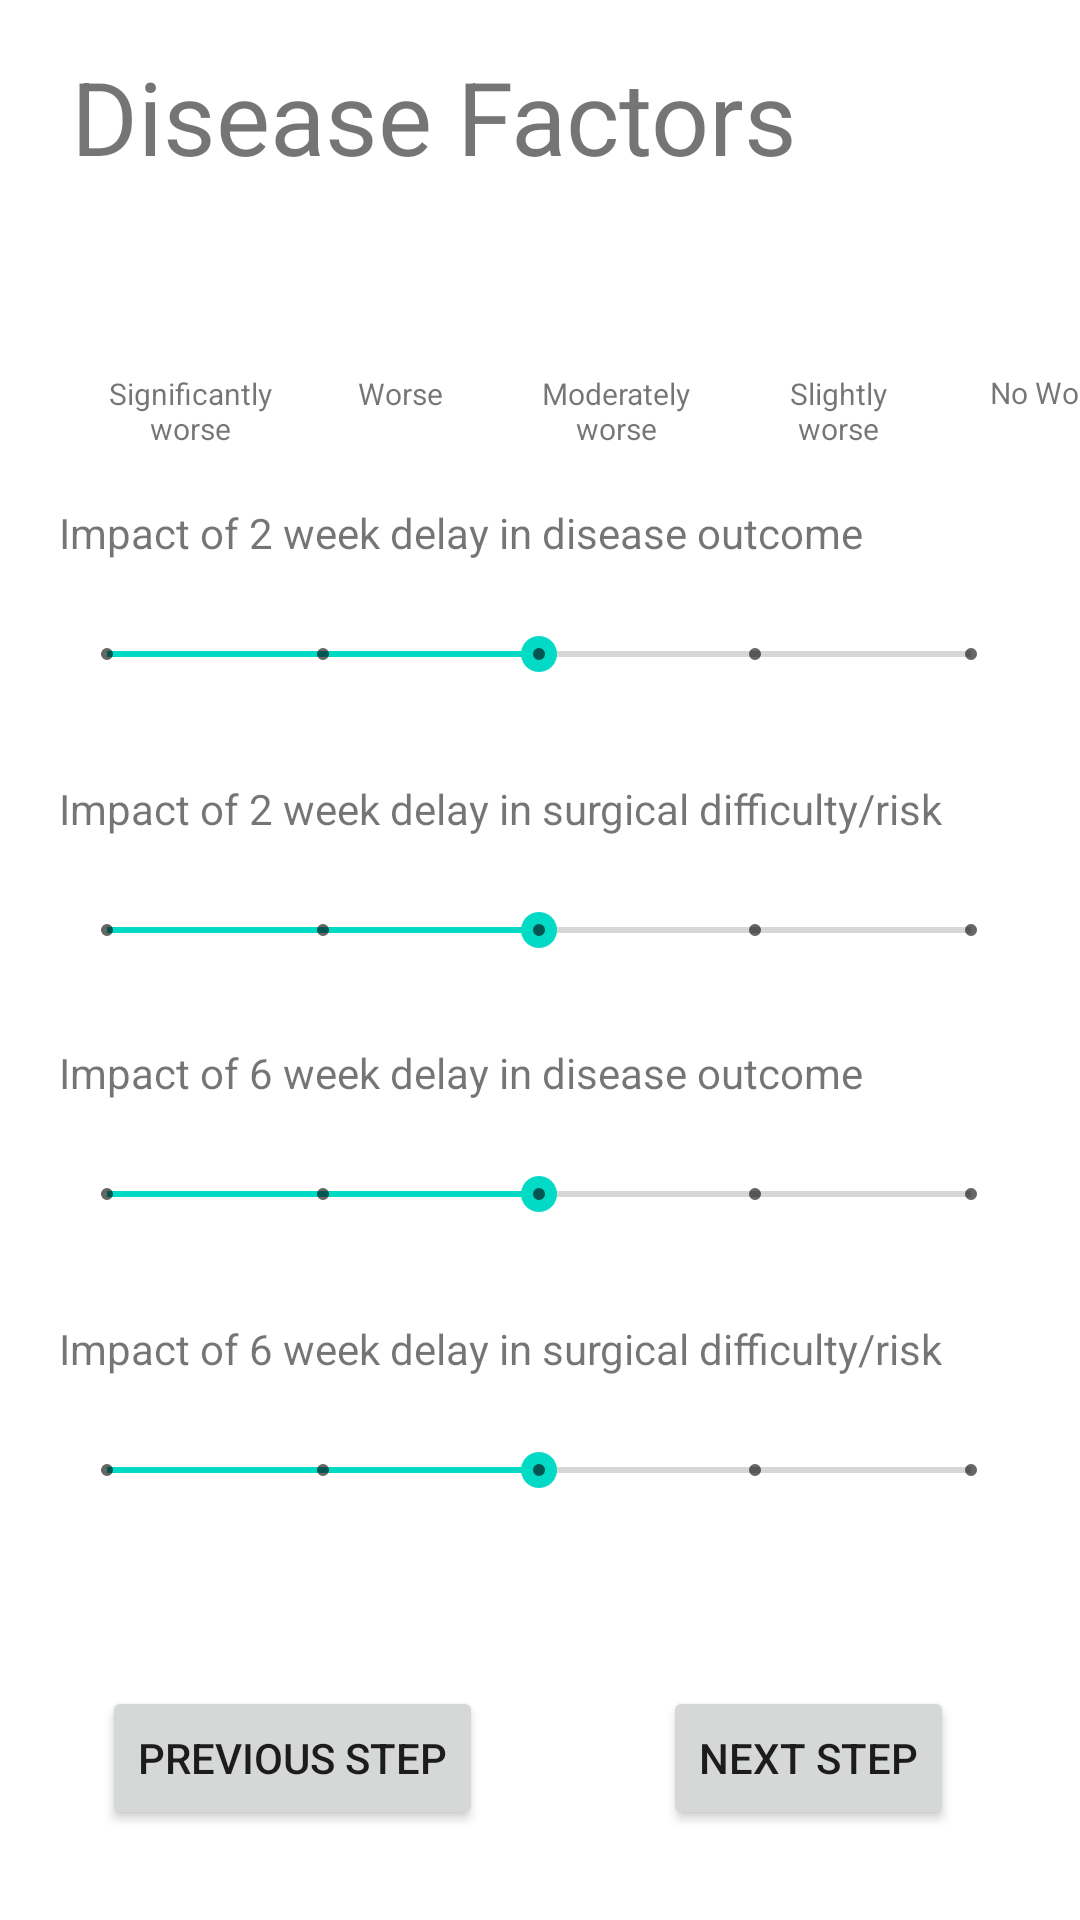

Layout XML and referenced resources for this Android screen:
<!-- AndroidManifest.xml: application theme Theme.CalculadoraMENTS -->
<!-- res/layout/activity_disease_factors2.xml -->
<?xml version="1.0" encoding="utf-8"?>
<androidx.constraintlayout.widget.ConstraintLayout xmlns:android="http://schemas.android.com/apk/res/android"
    xmlns:app="http://schemas.android.com/apk/res-auto"
    xmlns:tools="http://schemas.android.com/tools"
    android:layout_width="match_parent"
    android:layout_height="match_parent"
    tools:context=".DiseaseFactors2"
    tools:layout_editor_absoluteX="0dp"
    tools:layout_editor_absoluteY="18dp">

    <Button
        android:id="@+id/DiseaseFactors2ButtonPrev"
        android:layout_width="wrap_content"
        android:layout_height="wrap_content"
        android:layout_marginStart="34dp"
        android:layout_marginBottom="30dp"
        android:text="PREVIOUS STEP"
        app:layout_constraintBottom_toBottomOf="parent"
        app:layout_constraintStart_toStartOf="parent" />

    <Button
        android:id="@+id/DiseaseFactors2ButtonNext"
        android:layout_width="wrap_content"
        android:layout_height="wrap_content"
        android:layout_marginStart="60dp"
        android:layout_marginBottom="30dp"
        android:text="Next Step"
        app:layout_constraintBottom_toBottomOf="parent"
        app:layout_constraintStart_toEndOf="@+id/DiseaseFactors2ButtonPrev" />

    <TextView
        android:id="@+id/textView51"
        android:layout_width="320dp"
        android:layout_height="33dp"
        android:layout_marginStart="45dp"
        android:layout_marginTop="260dp"
        android:layout_marginEnd="46dp"
        android:text="Impact of 2 week delay in surgical difficulty/risk"
        app:layout_constraintEnd_toEndOf="parent"
        app:layout_constraintStart_toStartOf="parent"
        app:layout_constraintTop_toTopOf="parent" />

    <TextView
        android:id="@+id/textView52"
        android:layout_width="320dp"
        android:layout_height="33dp"
        android:layout_marginStart="45dp"
        android:layout_marginTop="348dp"
        android:layout_marginEnd="46dp"
        android:text="Impact of 6 week delay in disease outcome "
        app:layout_constraintEnd_toEndOf="parent"
        app:layout_constraintStart_toStartOf="parent"
        app:layout_constraintTop_toTopOf="parent" />

    <SeekBar
        android:id="@+id/seekBar6WeekOutcome"
        style="@style/Widget.AppCompat.SeekBar.Discrete"
        android:layout_width="320dp"
        android:layout_height="28dp"
        android:layout_marginStart="45dp"
        android:layout_marginTop="384dp"
        android:layout_marginEnd="46dp"
        android:max="4"
        android:progress="2"
        app:layout_constraintEnd_toEndOf="parent"
        app:layout_constraintStart_toStartOf="parent"
        app:layout_constraintTop_toTopOf="parent" />

    <TextView
        android:id="@+id/textView53"
        android:layout_width="320dp"
        android:layout_height="33dp"
        android:layout_marginStart="45dp"
        android:layout_marginTop="440dp"
        android:layout_marginEnd="46dp"
        android:text="Impact of 6 week delay in surgical difficulty/risk"
        app:layout_constraintEnd_toEndOf="parent"
        app:layout_constraintStart_toStartOf="parent"
        app:layout_constraintTop_toTopOf="parent" />

    <SeekBar
        android:id="@+id/seekBar6WeekDifficulty"
        style="@style/Widget.AppCompat.SeekBar.Discrete"
        android:layout_width="320dp"
        android:layout_height="28dp"
        android:layout_marginStart="45dp"
        android:layout_marginTop="476dp"
        android:layout_marginEnd="46dp"
        android:max="4"
        android:progress="2"
        app:layout_constraintEnd_toEndOf="parent"
        app:layout_constraintStart_toStartOf="parent"
        app:layout_constraintTop_toTopOf="parent" />

    <SeekBar
        android:id="@+id/seekBar2WeekDifficulty"
        style="@style/Widget.AppCompat.SeekBar.Discrete"
        android:layout_width="320dp"
        android:layout_height="28dp"
        android:layout_marginStart="45dp"
        android:layout_marginTop="296dp"
        android:layout_marginEnd="46dp"
        android:max="4"
        android:progress="2"
        app:layout_constraintEnd_toEndOf="parent"
        app:layout_constraintStart_toStartOf="parent"
        app:layout_constraintTop_toTopOf="parent" />

    <TextView
        android:id="@+id/textView48"
        android:layout_width="61dp"
        android:layout_height="28dp"
        android:layout_marginStart="11dp"
        android:layout_marginTop="124dp"
        android:text="No Worse"
        android:textAlignment="center"
        android:textSize="10sp"
        app:layout_constraintStart_toEndOf="@+id/textView49"
        app:layout_constraintTop_toTopOf="parent" />

    <TextView
        android:id="@+id/textView46"
        android:layout_width="61dp"
        android:layout_height="28dp"
        android:layout_marginStart="11dp"
        android:layout_marginTop="63dp"
        android:text="Moderately worse"
        android:textAlignment="center"
        android:textSize="10sp"
        app:layout_constraintStart_toEndOf="@+id/textView47"
        app:layout_constraintTop_toBottomOf="@+id/textView38" />

    <TextView
        android:id="@+id/textView47"
        android:layout_width="61dp"
        android:layout_height="28dp"
        android:layout_marginStart="9dp"
        android:layout_marginTop="63dp"
        android:text="Worse"
        android:textAlignment="center"
        android:textSize="10sp"
        app:layout_constraintStart_toEndOf="@+id/textView50"
        app:layout_constraintTop_toBottomOf="@+id/textView38" />

    <TextView
        android:id="@+id/textView50"
        android:layout_width="61dp"
        android:layout_height="28dp"
        android:layout_marginStart="33dp"
        android:layout_marginTop="63dp"
        android:text="Significantly worse"
        android:textAlignment="center"
        android:textSize="10sp"
        app:layout_constraintStart_toStartOf="parent"
        app:layout_constraintTop_toBottomOf="@+id/textView38" />

    <TextView
        android:id="@+id/textView49"
        android:layout_width="61dp"
        android:layout_height="28dp"
        android:layout_marginStart="13dp"
        android:layout_marginTop="63dp"
        android:text="Slightly worse"
        android:textAlignment="center"
        android:textSize="10sp"
        app:layout_constraintStart_toEndOf="@+id/textView46"
        app:layout_constraintTop_toBottomOf="@+id/textView38" />

    <SeekBar
        android:id="@+id/seekBar2WeekOutcome"
        style="@style/Widget.AppCompat.SeekBar.Discrete"
        android:layout_width="320dp"
        android:layout_height="28dp"
        android:layout_marginStart="45dp"
        android:layout_marginTop="204dp"
        android:layout_marginEnd="46dp"
        android:max="4"
        android:progress="2"
        app:layout_constraintEnd_toEndOf="parent"
        app:layout_constraintStart_toStartOf="parent"
        app:layout_constraintTop_toTopOf="parent" />

    <TextView
        android:id="@+id/textView40"
        android:layout_width="320dp"
        android:layout_height="33dp"
        android:layout_marginStart="45dp"
        android:layout_marginTop="168dp"
        android:layout_marginEnd="46dp"
        android:text="Impact of 2 week delay in disease outcome "
        app:layout_constraintEnd_toEndOf="parent"
        app:layout_constraintStart_toStartOf="parent"
        app:layout_constraintTop_toTopOf="parent" />

    <TextView
        android:id="@+id/textView38"
        android:layout_width="wrap_content"
        android:layout_height="wrap_content"
        android:layout_marginTop="16dp"
        android:text="Disease Factors"
        android:textSize="34sp"
        app:layout_constraintEnd_toEndOf="parent"
        app:layout_constraintHorizontal_bias="0.2"
        app:layout_constraintStart_toStartOf="parent"
        app:layout_constraintTop_toTopOf="parent" />
</androidx.constraintlayout.widget.ConstraintLayout>
<!-- resources referenced by this layout -->
<resources>
  <style name="Theme.CalculadoraMENTS" parent="Theme.MaterialComponents.DayNight.DarkActionBar">
          
          <item name="colorPrimary">@color/purple_500</item>
          <item name="colorPrimaryVariant">@color/purple_700</item>
          <item name="colorOnPrimary">@color/white</item>
          
          <item name="colorSecondary">@color/teal_200</item>
          <item name="colorSecondaryVariant">@color/teal_700</item>
          <item name="colorOnSecondary">@color/black</item>
          
          <item name="android:statusBarColor" tools:targetApi="l">?attr/colorPrimaryVariant</item>
          
      </style>
  <!-- not gathered from this repository: default colours our renderer supplied (Android Studio template values) -->
  <color name="purple_500">#FF6200EE</color>
  <color name="purple_700">#FF3700B3</color>
  <color name="teal_200">#FF03DAC5</color>
  <color name="teal_700">#FF018786</color>
  <color name="black">#FF000000</color>
  <color name="white">#FFFFFFFF</color>
</resources>
